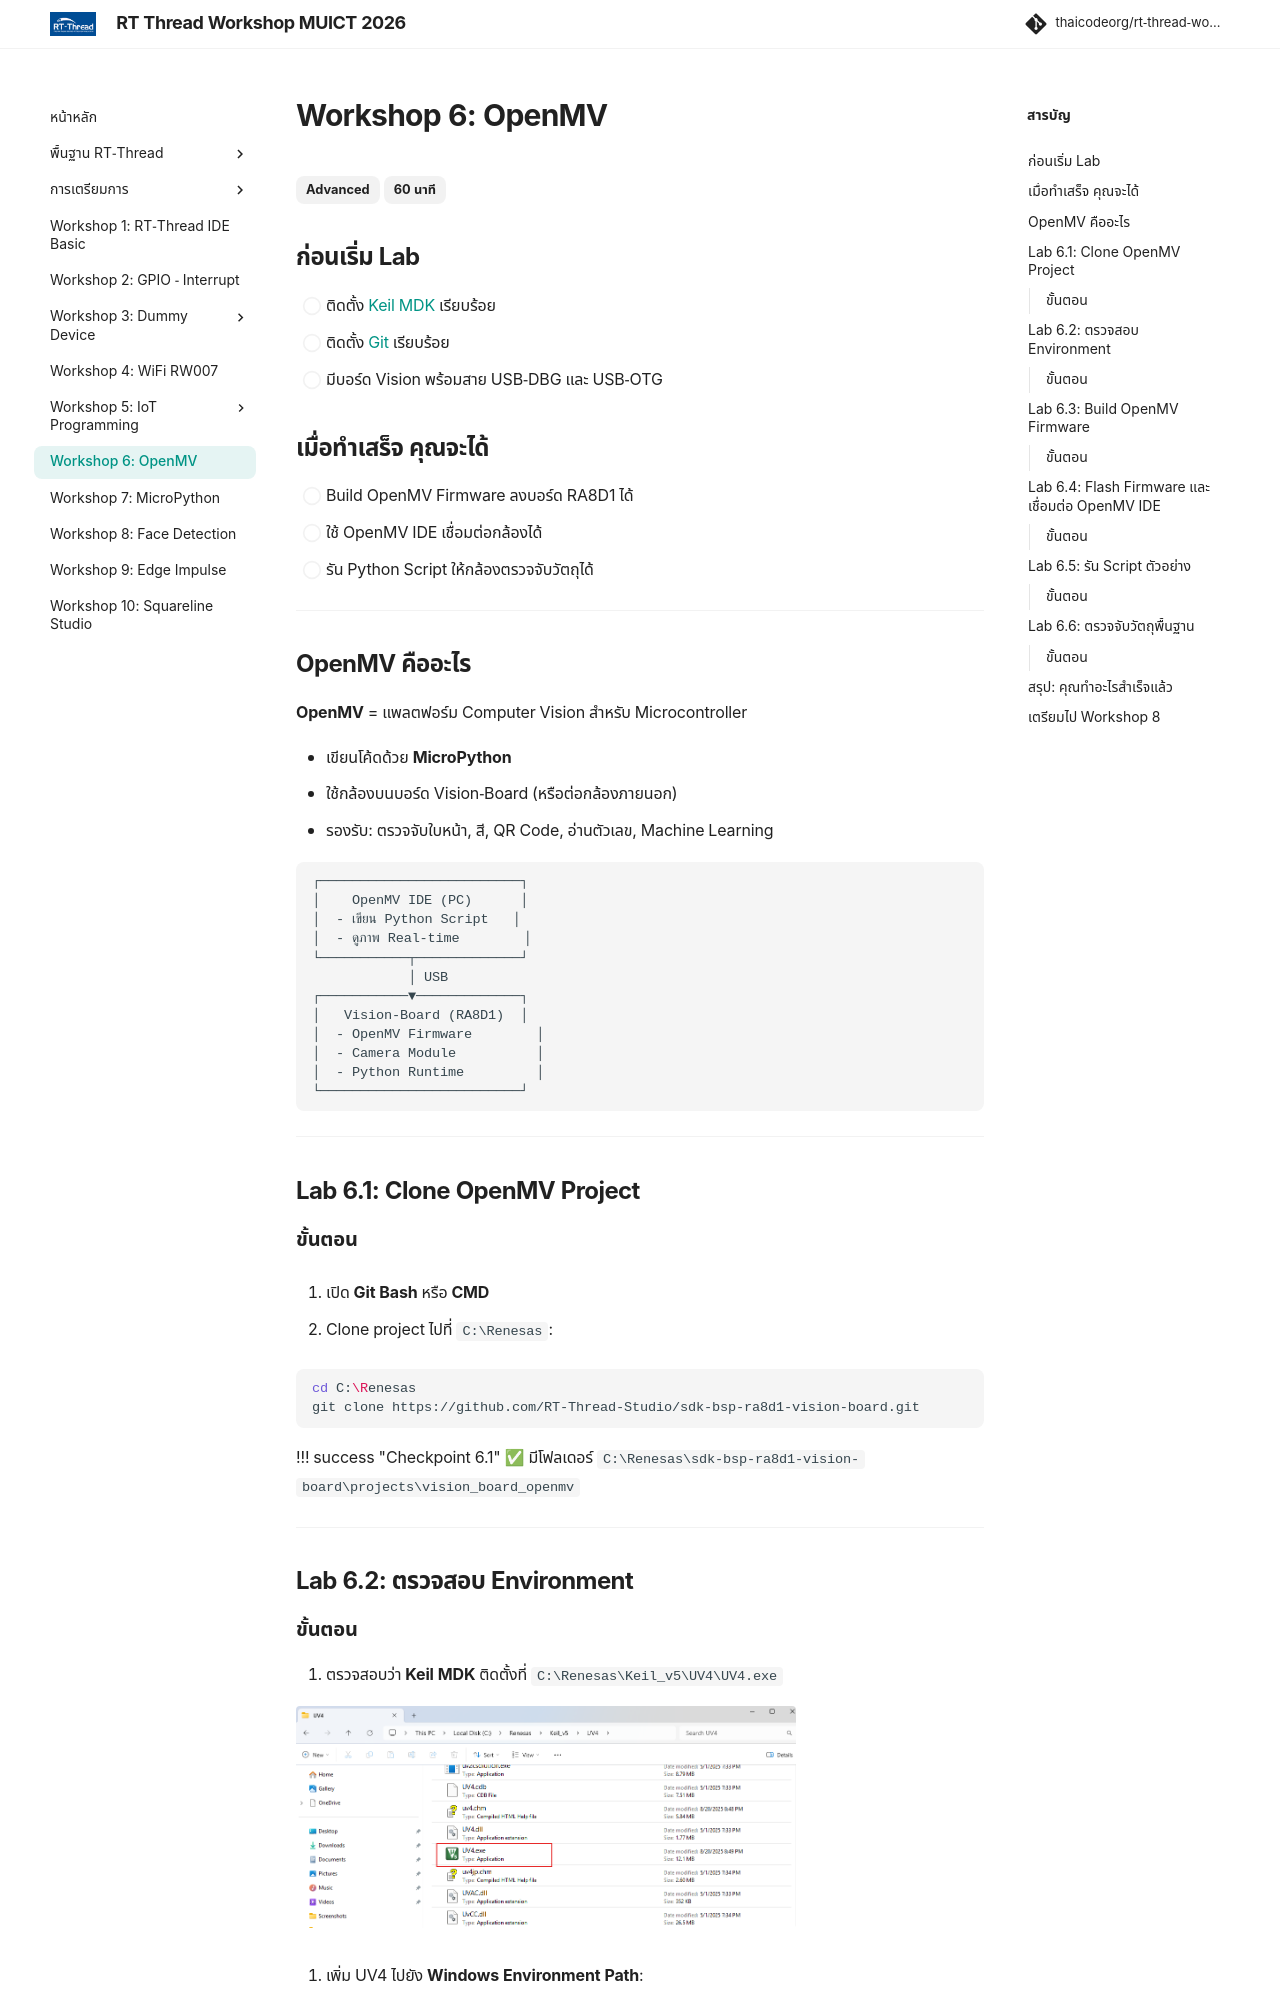

repository: thaicodeorg/rt-thread-workshop · page: 08_workshop6/workshop6/index.html · generator: mkdocs

---
title: "Workshop 6: OpenMV"
description: "Lab Guide — ตรวจจับวัตถุด้วย OpenMV และ Computer Vision บนบอร์ด Vision"
---

# Workshop 6: OpenMV

<span class="md-tag">Advanced</span> <span class="md-tag">60 นาที</span>

## ก่อนเริ่ม Lab

- [ ] ติดตั้ง [Keil MDK](../02_Preparation/02.4_install_OpenMV.md) เรียบร้อย
- [ ] ติดตั้ง [Git](../02_Preparation/02.3_install_env_tool.md) เรียบร้อย
- [ ] มีบอร์ด Vision พร้อมสาย USB-DBG และ USB-OTG

## เมื่อทำเสร็จ คุณจะได้

- [ ] Build OpenMV Firmware ลงบอร์ด RA8D1 ได้
- [ ] ใช้ OpenMV IDE เชื่อมต่อกล้องได้
- [ ] รัน Python Script ให้กล้องตรวจจับวัตถุได้

---

## OpenMV คืออะไร

**OpenMV** = แพลตฟอร์ม Computer Vision สำหรับ Microcontroller

- เขียนโค้ดด้วย **MicroPython**
- ใช้กล้องบนบอร์ด Vision-Board (หรือต่อกล้องภายนอก)
- รองรับ: ตรวจจับใบหน้า, สี, QR Code, อ่านตัวเลข, Machine Learning

```text
┌─────────────────────────┐
│    OpenMV IDE (PC)      │
│  - เขียน Python Script   │
│  - ดูภาพ Real-time        │
└───────────┬─────────────┘
            │ USB
┌───────────▼─────────────┐
│   Vision-Board (RA8D1)  │
│  - OpenMV Firmware        │
│  - Camera Module          │
│  - Python Runtime         │
└─────────────────────────┘
```

---

## Lab 6.1: Clone OpenMV Project

### ขั้นตอน

1. เปิด **Git Bash** หรือ **CMD**

2. Clone project ไปที่ `C:\Renesas`:

   ```bash
   cd C:\Renesas
   git clone https://github.com/RT-Thread-Studio/sdk-bsp-ra8d1-vision-board.git
   ```

   !!! success "Checkpoint 6.1"
       ✅ มีโฟลเดอร์ `C:\Renesas\sdk-bsp-ra8d1-vision-board\projects\vision_board_openmv`

---
